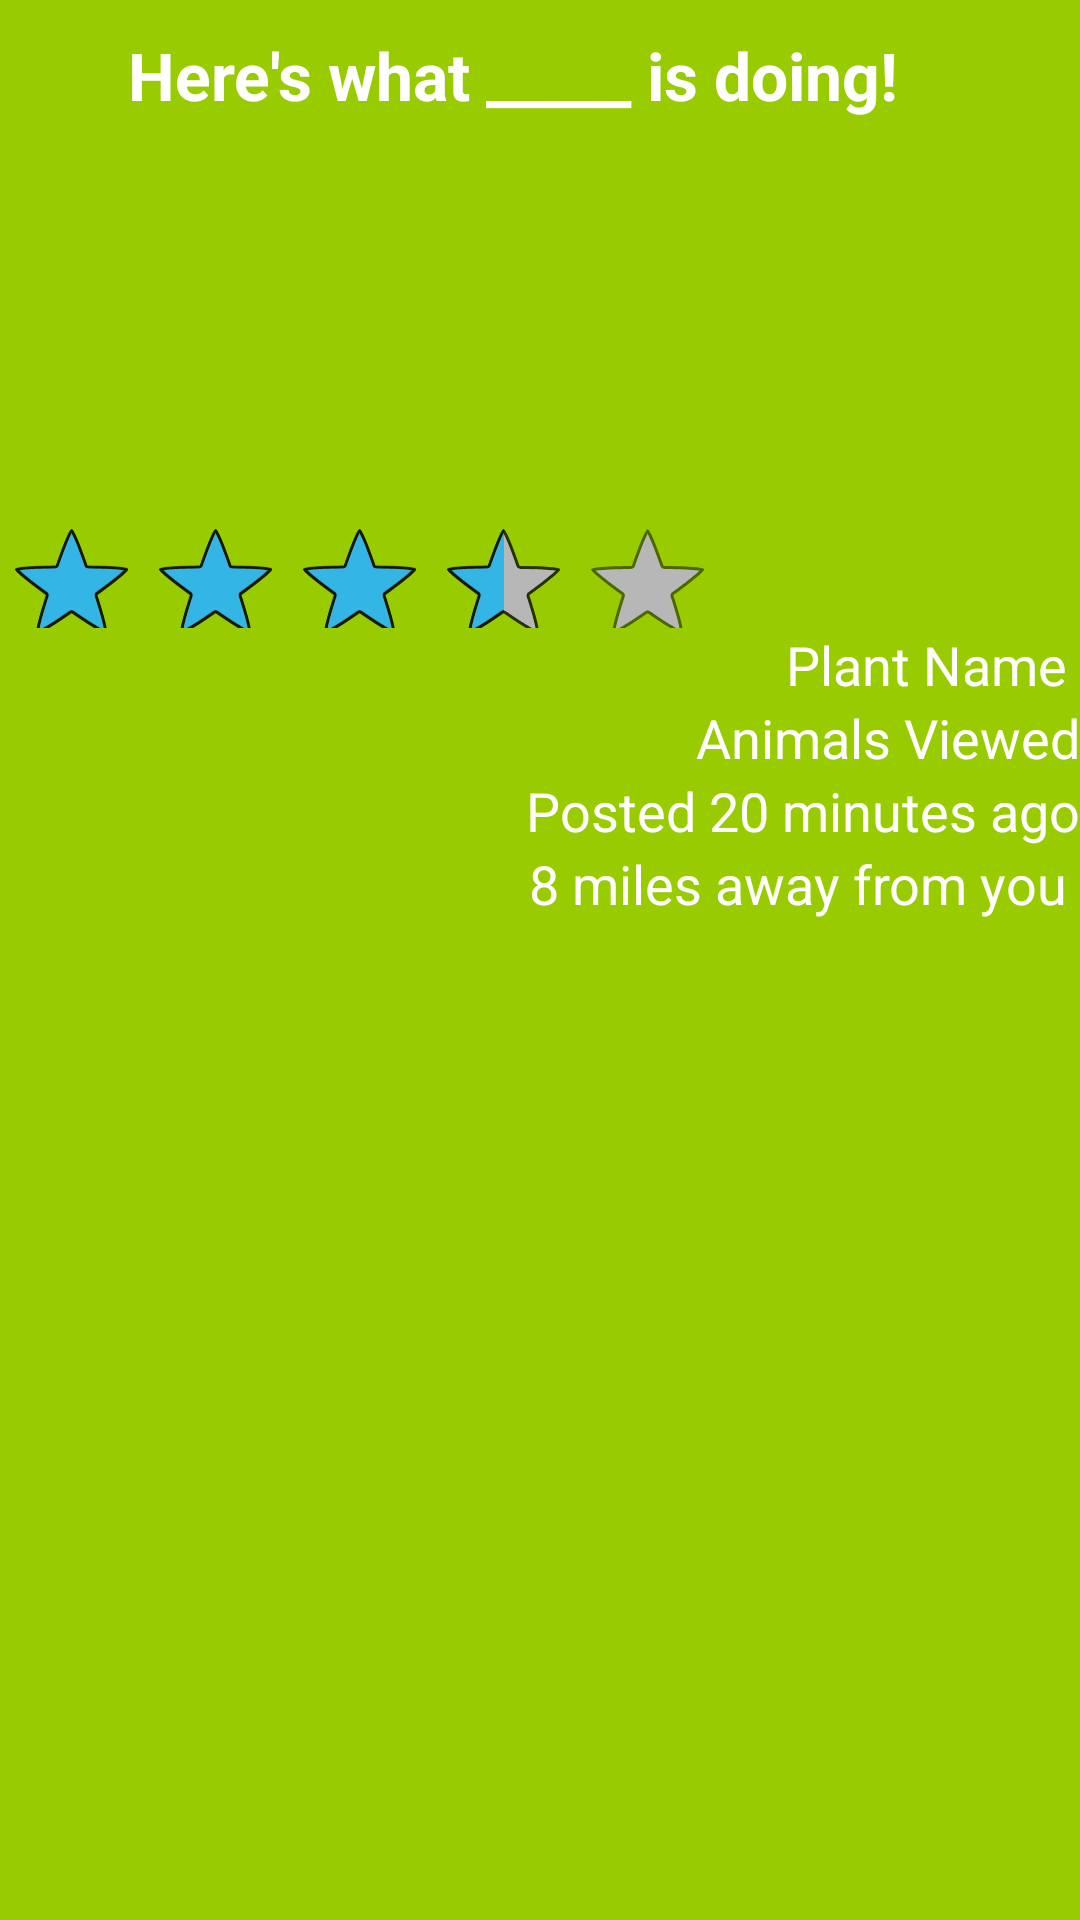

Reconstruct the res/layout file that produces this screen, plus the resources it refers to.
<!-- AndroidManifest.xml: application theme AppTheme -->
<!-- res/layout/activity_post_page.xml -->
<LinearLayout
    android:orientation="vertical"
    android:layout_width="fill_parent"
    android:layout_height="fill_parent"
    xmlns:android="http://schemas.android.com/apk/res/android"
    android:weightSum="1"
    android:id="@+id/listView">

    <Space
        android:layout_width="match_parent"
        android:layout_height="20px"
        android:layout_weight="0.04" />

    <TextView
        android:layout_width="305dp"
        android:layout_height="wrap_content"
        android:textAppearance="?android:attr/textAppearanceLarge"
        android:text="        Here's what _____ is doing!"
        android:textColor="#FFFFFF"
        android:textStyle="bold"
        android:id="@+id/textView"
        android:layout_weight="0.04" />

    <Space
        android:layout_width="379dp"
        android:layout_height="24dp" />

    <FrameLayout
        android:layout_width="fill_parent"
        android:layout_height="262dp"
        android:id="@+id/listView">

        <LinearLayout
            android:orientation="vertical"
            android:layout_width="fill_parent"
            android:layout_height="255dp"
            android:layout_gravity="right|top"
            android:weightSum="1"
            android:id="@+id/listView">

            <ImageView
                android:layout_width="205dp"
                android:layout_height="120dp"
                android:id="@+id/imageView3"
                android:layout_weight="0.90" />

            <RatingBar
                android:layout_width="wrap_content"
                android:layout_height="wrap_content"
                android:id="@+id/ratingBar"
                android:layout_weight="0.90"
                android:numStars="5"
                android:rating="3.5" />

            <TextView
                android:layout_width="wrap_content"
                android:layout_height="wrap_content"
                android:textAppearance="?android:attr/textAppearanceMedium"
                android:text="Plant Name "
                android:textColor="#FFFFFF"
                android:id="@+id/textView2"
                android:layout_gravity="right" />

            <TextView
                android:layout_width="wrap_content"
                android:layout_height="wrap_content"
                android:textAppearance="?android:attr/textAppearanceMedium"
                android:text="Animals Viewed"
                android:textColor="#FFFFFF"
                android:id="@+id/textView3"
                android:layout_gravity="right" />

            <TextView
                android:layout_width="wrap_content"
                android:layout_height="wrap_content"
                android:textAppearance="?android:attr/textAppearanceMedium"
                android:text="Posted 20 minutes ago"
                android:textColor="#FFFFFF"
                android:id="@+id/textView4"
                android:layout_gravity="right" />

            <TextView
                android:layout_width="wrap_content"
                android:layout_height="wrap_content"
                android:textAppearance="?android:attr/textAppearanceMedium"
                android:text="8 miles away from you "
                android:textColor="#FFFFFF"
                android:id="@+id/textView5"
                android:layout_gravity="right" />

            <ScrollView
                android:layout_width="match_parent"
                android:layout_height="wrap_content"
                android:id="@+id/scrollView"
                android:layout_weight="4.06" >

                <LinearLayout
                    android:orientation="vertical"
                    android:layout_width="fill_parent"
                    android:layout_height="fill_parent"></LinearLayout>
            </ScrollView>
        </LinearLayout>

    </FrameLayout>

    <ListView
        android:layout_width="match_parent"
        android:layout_height="226dp"
        android:id="@+id/listView"
        android:layout_gravity="center_horizontal" />

</LinearLayout>
<!-- resources referenced by this layout -->
<resources>
  <style name="AppTheme" parent="android:Theme.Holo.Light.DarkActionBar">
          <item name="android:windowBackground">@color/custom_theme_color</item>
          <item name="android:colorBackground">@color/custom_theme_color</item>
  
      </style>
  <color name="custom_theme_color">#99cc00</color>
</resources>
